Labelled photos from "plantvillage_masks", an image-classification folder in Siva-0317/Dora. The possible labels are: apple apple scab, apple black rot, apple cedar apple rust, apple healthy, background without leaves, blueberry healthy, cherry powdery mildew, cherry healthy, corn cercospora leaf spot gray leaf spot, corn common rust, corn northern leaf blight, corn healthy, grape black rot, grape esca black measles, grape leaf blight (isariopsis leaf spot), grape healthy, orange huanglongbing citrus greening, peach bacterial spot, peach healthy, bell pepper bacterial spot, bell pepper healthy, potato early blight, potato late blight, potato healthy, raspberry healthy, soybean healthy, squash powdery mildew, strawberry leaf scorch, strawberry healthy, tomato bacterial spot, tomato early blight, tomato late blight, tomato leaf mold, tomato septoria leaf spot, tomato spider mites two spotted spider mite, tomato target spot, tomato yellow leaf curl virus, tomato mosaic virus, tomato healthy.

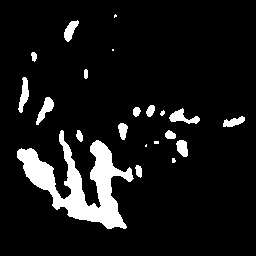
Label: apple cedar apple rust

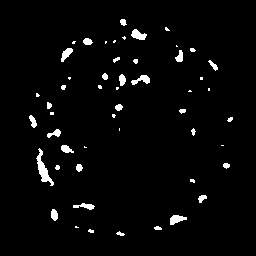
Label: strawberry leaf scorch

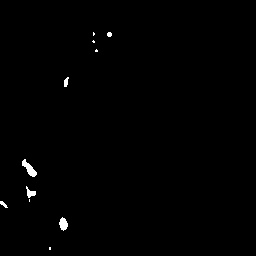
Label: squash powdery mildew

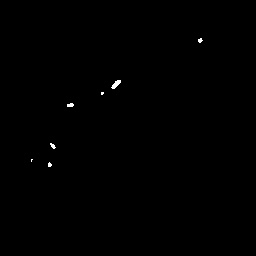
Label: tomato leaf mold

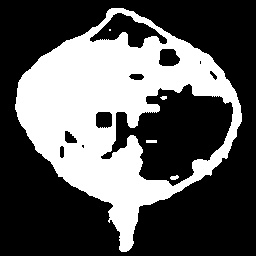
Label: orange huanglongbing citrus greening

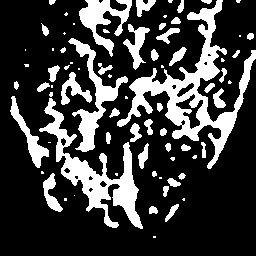
Label: corn common rust
